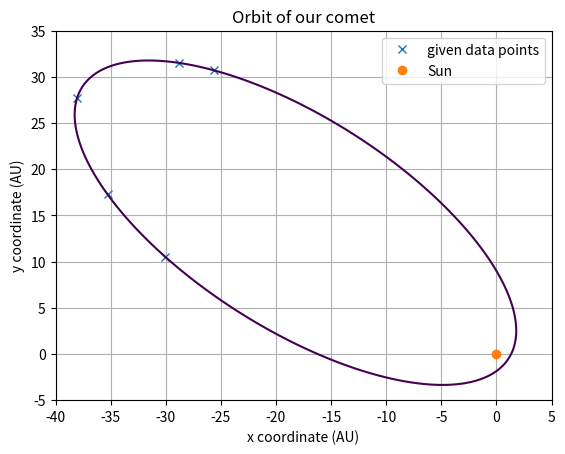

The matplotlib source for this figure:
"""
The purpose of this code is to find out the general form of ellipse equation
by performing matrix operations. Then proceed to find perihelion, aphelion, 
period, eccentricity, semi major and minor axes.
"""

import numpy as np
import matplotlib.pyplot as plt

def semiaxis(a,b,c,d,f,g):
    """
    This function takes in the coefficients of the expanded ellispe function,
    and calculate both the semi-major and semi-minor axes in AU.
    These equations are taken from: http://mathworld.wolfram.com/Ellipse.html
    """
    numerator = 2*((a*(f**2))+(c*(d**2))+(g*(b**2))-(2*b*d*f)-(a*c*g))
    aDenominator = ((b**2)-a*c)*(np.sqrt((a-c)**2 + 4*(b**2)) - (a+c))
    bDenominator = ((b**2)-a*c)*(-np.sqrt((a-c)**2 + 4*(b**2)) - (a+c))
    major = np.sqrt(numerator/aDenominator)
    minor = np.sqrt(numerator/bDenominator)
    return major,minor

def period(a,b,l1,v1):
    """
    This function takes semi-major, semi-minor axes, perihelion, and aphelion
    distance to calculate the period of the orbit in years.
    This equation is taken from Lab4 handout.
    """
    return (2*np.pi*a*b)/(l1*v1)

def eccentricity(a, b):
    """
    This function takes semi-major and semi-minor axes to calculate 
    the eccentricity of the orbit.
    These equations are taken from: http://mathworld.wolfram.com/Ellipse.html
    """
    return np.sqrt(1-((b**2)/(a**2)))

def distances(a, b):
    """
    This function takes semi-major and semi-minor axes to calculate the 
    perihelion and aphelion distances in AU.
    This equation is originally taken from Lab4 handout, since we know a and b,
    we can solve the system of equations to find l1 and l2.
    """
    l1 = a - np.sqrt(a**2 - b**2)
    l2 = a + np.sqrt(a**2 - b**2)
    return l1,l2

def maxVelocity(l1, l2, v2):
    """
    This function takes perihelion, aphelion distances and minimum velocity
    to calculate the maximum velocity at the aphelion in AU/year.
    This equation is taken from Lab4 handout.
    """
    return (l2*v2)/l1


# X and Y given in table 1 in AU
x = [-38.04, -35.28, -25.58, -28.80, -30.06]
y = [27.71, 17.27, 30.68, 31.50, 10.53]

#Calculating parameters for our ellipse equation
#Matrix for X parameters
XMatrix = np.asarray([[x[i]**2, x[i]*y[i], y[i]**2, x[i], y[i], 1] for i in range(len(x))])
#Matrix for Y
YMatrix = np.zeros((6,6))
YMatrix[2][0] = 2
YMatrix[0][2] = 2
YMatrix[1][1] = -1/4
#find the coefficients by calculating the eigenvalues of the following
S_inv = np.linalg.inv(np.dot(XMatrix.T, XMatrix))
E, V = np.linalg.eig(np.dot(S_inv,YMatrix))
maxarg = np.argmax(np.abs(E))
#our ellipse coefficients are inside this list. 
#Note that B, D, F are all multiplied by 2
A,B,C,D,F,G = V[:, maxarg]

#calculating answers to the question
minSpeed = 1350.* (31536000/149598073000) #m/s -> AU/year
semiMajorAxis, semiMinorAxis = semiaxis(A,B/2,C,D/2,F/2,G) #AU
L1, L2 = distances(semiMajorAxis, semiMinorAxis) #AU
maxSpeed = maxVelocity(L1, L2, minSpeed) #AU/year
e = eccentricity(semiMajorAxis, semiMinorAxis)
T = period(semiMajorAxis, semiMinorAxis, L1, maxSpeed) #year
print("Perihelion distance=", L1, "AU")
print("Aphelion distance=", L2, "AU")
print("Period =", T, "years")
print("Eccentricity =", e)
print("Semi-major axis =", semiMajorAxis, "AU")
print("Semi-minor axis =", semiMinorAxis, "AU")

#setting up for the contour graph
#setting the range for our x and y coordinates
xlinspace = np.linspace(-40,5, 400)
ylinspace = np.linspace(-5,35, 400)
xmesh, ymesh = np.meshgrid(xlinspace, ylinspace)
#using our coefficients from above calculations
#we can use the below equations to fit our data points into the orbit
#the contour function will create a range of z values, however we only want
#z = 0. Thus we will display only the first level which is when z=0
z = A*(xmesh**2) + B*xmesh*ymesh +C*(ymesh**2) + D*xmesh + F*ymesh + G

#creating plots
fig1, graph = plt.subplots()
graph.plot(x, y, "x", label="given data points")
graph.plot(0, 0, "o", label="Sun")
graph.contour(xmesh, ymesh, (z), [0])
graph.set(xlabel="x coordinate (AU)", ylabel="y coordinate (AU)",
       title="Orbit of our comet")
graph.grid()
graph.legend()
fig1.savefig("q1.png")
plt.show()